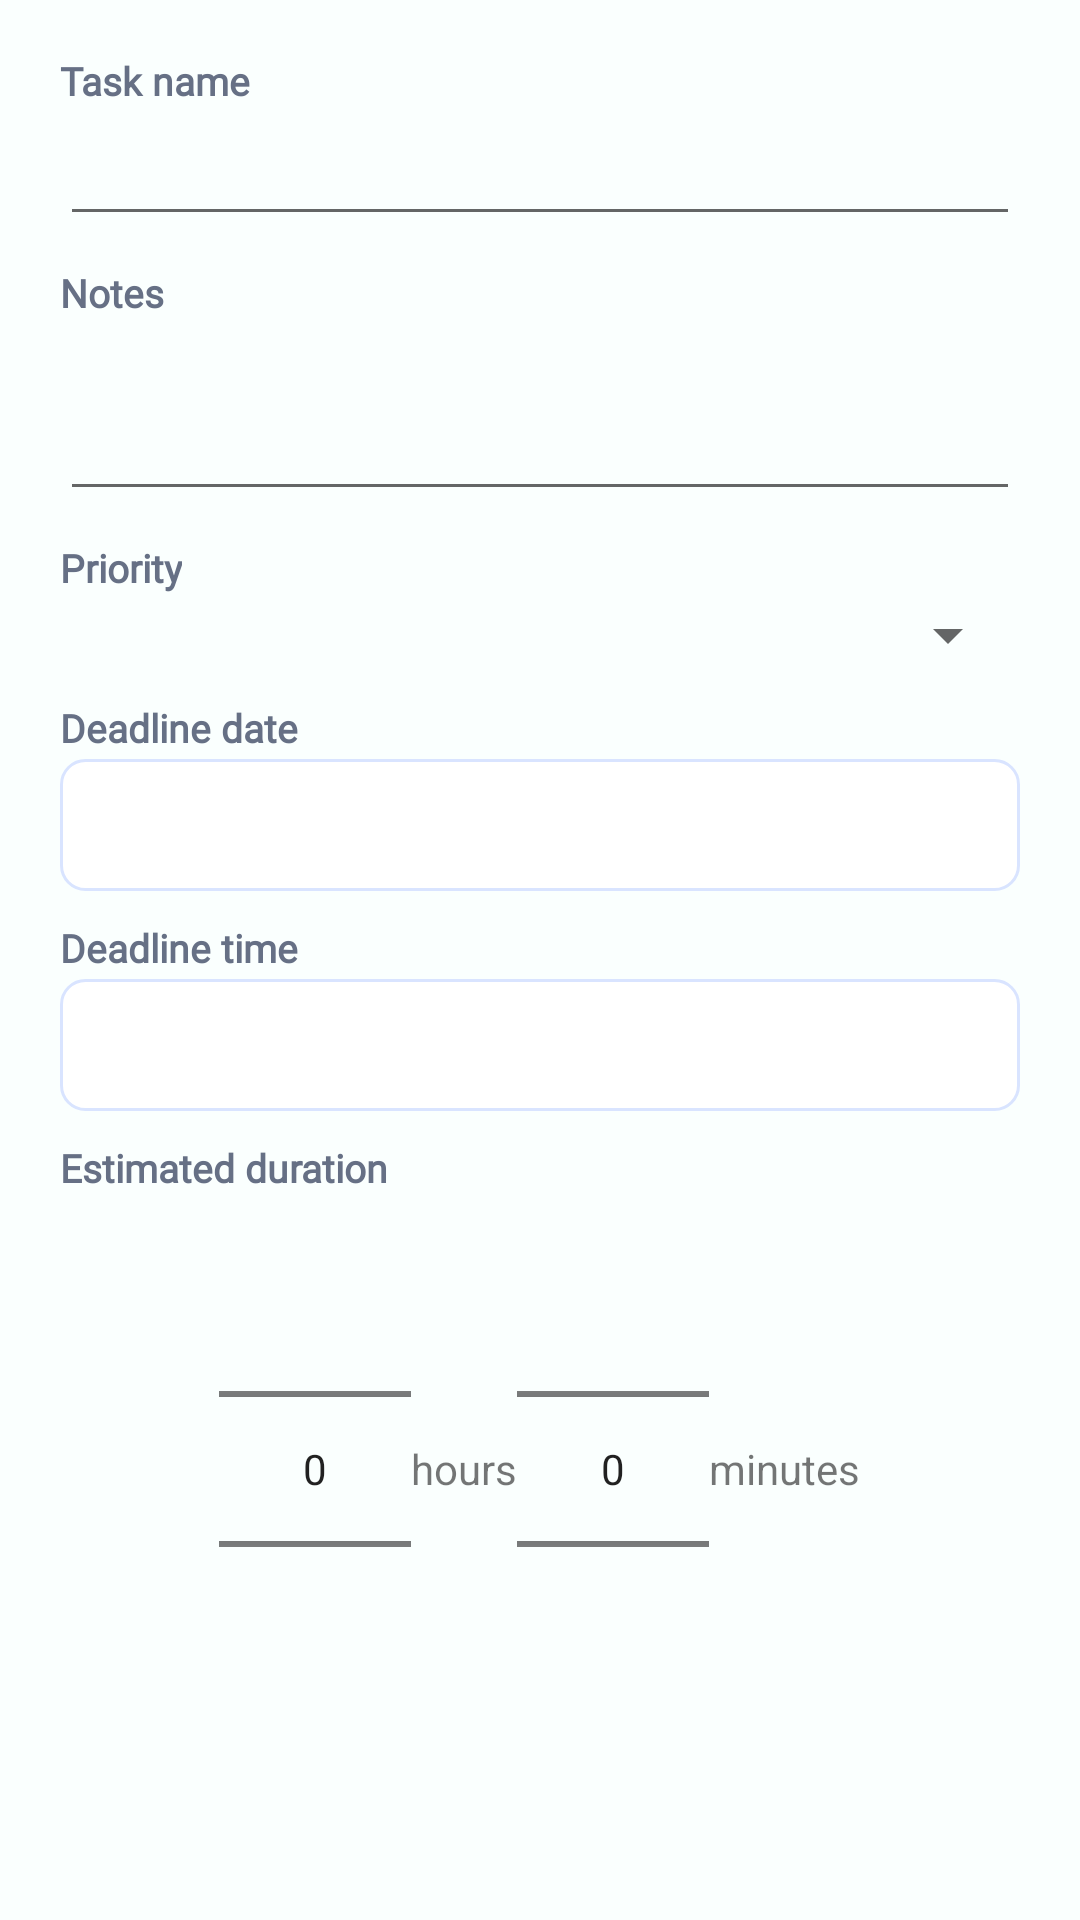

Here is an Android app screen rendered from its layout file. Give the layout XML and the strings, colors and styles it references.
<!-- AndroidManifest.xml: application theme AppTheme -->
<!-- res/layout/dialog_task_editor.xml -->
<?xml version="1.0" encoding="utf-8"?>
<ScrollView xmlns:android="http://schemas.android.com/apk/res/android"
    android:layout_width="match_parent"
    android:layout_height="wrap_content"
    android:fillViewport="true">

    <LinearLayout
        android:layout_width="match_parent"
        android:layout_height="wrap_content"
        android:orientation="vertical"
        android:paddingStart="20dp"
        android:paddingTop="8dp"
        android:paddingEnd="20dp"
        android:paddingBottom="8dp">

        <TextView style="@style/Text.FormLabel" android:text="Task name" />
        <EditText
            android:id="@+id/editTaskTitle"
            android:layout_width="match_parent"
            android:layout_height="wrap_content"
            android:singleLine="true" />

        <TextView style="@style/Text.FormLabel" android:text="Notes" />
        <EditText
            android:id="@+id/editTaskNotes"
            android:layout_width="match_parent"
            android:layout_height="wrap_content"
            android:gravity="top|start"
            android:inputType="textCapSentences|textMultiLine"
            android:minLines="2" />

        <TextView style="@style/Text.FormLabel" android:text="Priority" />
        <Spinner
            android:id="@+id/editTaskPriority"
            android:layout_width="match_parent"
            android:layout_height="wrap_content" />

        <TextView style="@style/Text.FormLabel" android:text="Deadline date" />
        <TextView
            android:id="@+id/editTaskDate"
            style="@style/Text.PickerButton"
            android:layout_width="match_parent"
            android:layout_height="44dp" />

        <TextView style="@style/Text.FormLabel" android:text="Deadline time" />
        <TextView
            android:id="@+id/editTaskTime"
            style="@style/Text.PickerButton"
            android:layout_width="match_parent"
            android:layout_height="44dp" />

        <TextView style="@style/Text.FormLabel" android:text="Estimated duration" />
        <LinearLayout
            android:layout_width="match_parent"
            android:layout_height="wrap_content"
            android:gravity="center"
            android:orientation="horizontal">
            <NumberPicker
                android:id="@+id/editTaskHours"
                android:layout_width="wrap_content"
                android:layout_height="wrap_content" />
            <TextView
                android:layout_width="wrap_content"
                android:layout_height="wrap_content"
                android:text="hours" />
            <NumberPicker
                android:id="@+id/editTaskMinutes"
                android:layout_width="wrap_content"
                android:layout_height="wrap_content" />
            <TextView
                android:layout_width="wrap_content"
                android:layout_height="wrap_content"
                android:text="minutes" />
        </LinearLayout>
    </LinearLayout>
</ScrollView>
<!-- resources referenced by this layout -->
<resources>
  <style name="Text.FormLabel">
          <item name="android:layout_width">wrap_content</item>
          <item name="android:layout_height">wrap_content</item>
          <item name="android:paddingTop">12dp</item>
          <item name="android:paddingBottom">2dp</item>
          <item name="android:textColor">@color/card_text_secondary</item>
          <item name="android:textSize">13sp</item>
          <item name="android:textStyle">bold</item>
      </style>
  <style name="Text.PickerButton">
          <item name="android:background">@drawable/bg_edit_picker</item>
          <item name="android:gravity">center_vertical</item>
          <item name="android:paddingStart">12dp</item>
          <item name="android:paddingEnd">12dp</item>
          <item name="android:textColor">@color/card_text_primary</item>
          <item name="android:textSize">14sp</item>
      </style>
  <style name="AppTheme" parent="android:style/Theme.Material.Light.NoActionBar">
          <item name="android:windowBackground">@drawable/bg_screen_background</item>
          <item name="android:statusBarColor">@color/screen_background</item>
          <item name="android:windowLightStatusBar">true</item>
          <item name="android:navigationBarColor">@color/screen_background</item>
          <item name="android:colorAccent">@color/brand_blue</item>
      </style>
  <color name="card_text_secondary">#667085</color>
  <!-- drawable bg_edit_picker (drawable) -->
  <shape xmlns:android="http://schemas.android.com/apk/res/android" android:shape="rectangle">
      <solid android:color="@color/card_background" />
      <stroke android:width="1dp" android:color="@color/brand_blue_border" />
      <corners android:radius="8dp" />
  </shape>
  <color name="card_text_primary">#17161B</color>
  <!-- drawable bg_screen_background (drawable) -->
  <shape xmlns:android="http://schemas.android.com/apk/res/android" android:shape="rectangle">
      <solid android:color="@color/screen_background" />
  </shape>
  <color name="screen_background">#FAFFFE</color>
  <color name="brand_blue">#0051FF</color>
  <color name="card_background">#FFFFFF</color>
  <color name="brand_blue_border">#D9E4FF</color>
</resources>
